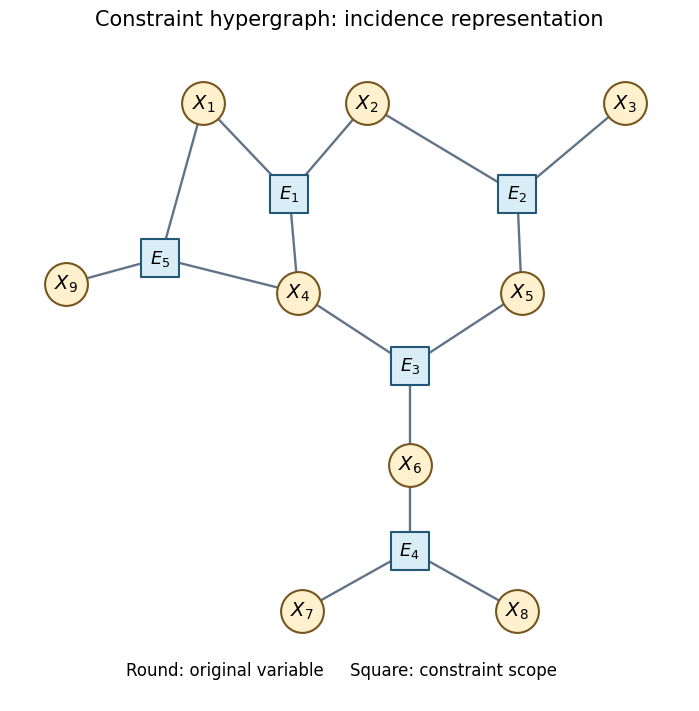

Reproduce this figure in Python. (Note: this script raises an exception after producing the figure.)
"""Original incidence drawing. Run from the desired PNG output directory.

Tested with Python 3.14.4, Matplotlib 3.10.7+dfsg1, NumPy 2.3.5.
"""
from pathlib import Path
import io
import matplotlib
matplotlib.use("Agg")
import matplotlib.pyplot as plt

SCOPES = {1: (1, 2, 4), 2: (2, 3, 5), 3: (4, 5, 6), 4: (6, 7, 8), 5: (1, 4, 9)}
VARIABLES = {1: (-2.4, 2.2), 2: (-0.5, 2.2), 3: (2.5, 2.2),
             4: (-1.3, 0), 5: (1.3, 0), 6: (0, -2),
             7: (-1.25, -3.7), 8: (1.25, -3.7), 9: (-4, 0.1)}
EDGES = {1: (-1.4, 1.15), 2: (1.25, 1.15), 3: (0, -0.85),
         4: (0, -3), 5: (-2.9, 0.4)}

plt.rcParams.update({"font.family": "DejaVu Sans", "font.size": 12,
                     "figure.facecolor": "white", "axes.facecolor": "white",
                     "savefig.facecolor": "white", "savefig.transparent": False})
fig, ax = plt.subplots(figsize=(8.2, 7), layout="constrained")
for e, scope in SCOPES.items():
    for v in scope:
        ax.plot([EDGES[e][0], VARIABLES[v][0]], [EDGES[e][1], VARIABLES[v][1]],
                color="#617386", lw=1.7, zorder=1)
for v, (x, y) in VARIABLES.items():
    ax.scatter(x, y, s=950, facecolor="#fff1cd", edgecolor="#76551f", linewidth=1.5, zorder=3)
    ax.text(x, y, f"$X_{v}$", ha="center", va="center", fontsize=14, zorder=4)
for e, (x, y) in EDGES.items():
    ax.scatter(x, y, s=740, marker="s", facecolor="#d9edf6", edgecolor="#225875", linewidth=1.5, zorder=3)
    ax.text(x, y, f"$E_{e}$", ha="center", va="center", fontsize=13, zorder=4)
ax.set_title("Constraint hypergraph: incidence representation", fontsize=15, pad=16)
ax.text(-0.8, -4.45, "Round: original variable     Square: constraint scope", ha="center", fontsize=12)
ax.set(xlim=(-4.65, 3.25), ylim=(-4.75, 2.85), aspect="equal")
ax.axis("off")
buffer = io.BytesIO()
fig.savefig(buffer, format="png", dpi=140, facecolor="white", transparent=False,
            metadata={"Software": "Matplotlib"})
Path(Path(__file__).with_suffix(".png").name).write_bytes(buffer.getvalue())
plt.close(fig)
